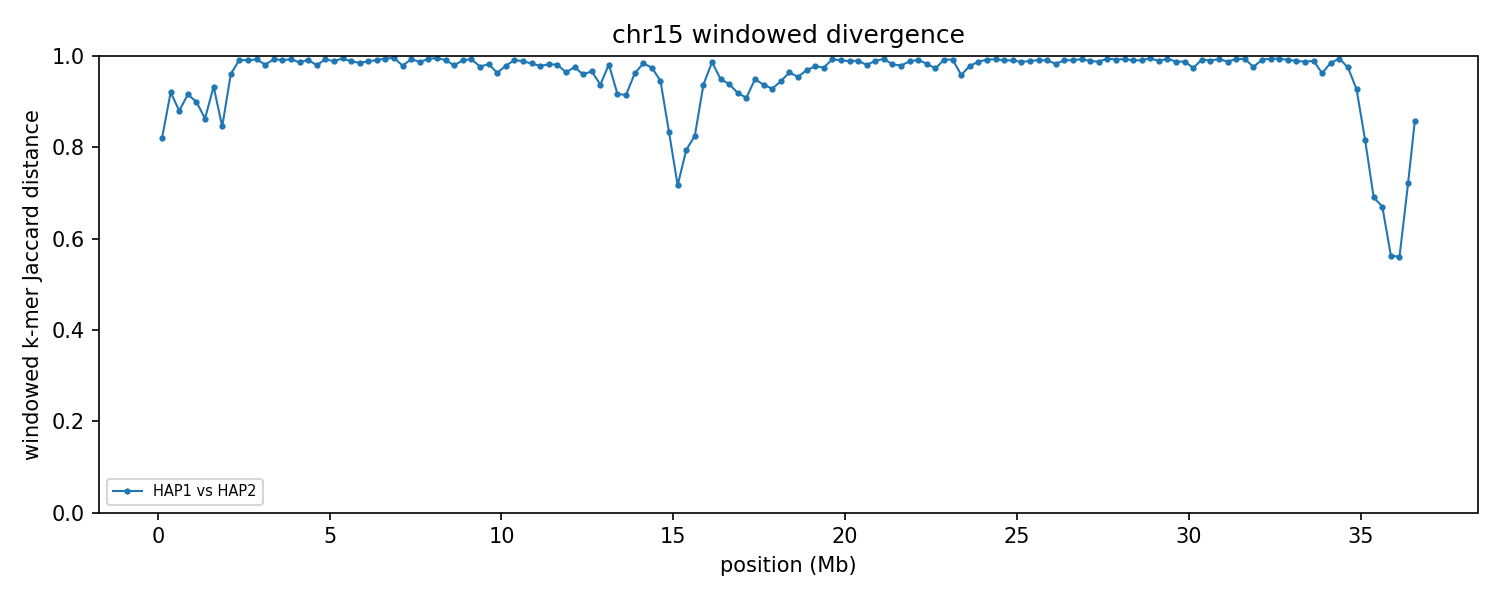

Data behind this chart, as committed beside it:
group	win_start	win_end	unit_a	unit_b	hap_a	hap_b	chrom_a	chrom_b	kmers_a	kmers_b	shared	union	jaccard_distance
chr15	1	250000	HAP1_chr15	HAP2_chr15	HAP1	HAP2	15	15	80227	142151	33860	188518	0.8204
chr15	250001	500000	HAP1_chr15	HAP2_chr15	HAP1	HAP2	15	15	158030	218111	27774	348367	0.9203
chr15	500001	750000	HAP1_chr15	HAP2_chr15	HAP1	HAP2	15	15	233328	236331	50240	419419	0.8802
chr15	750001	1000000	HAP1_chr15	HAP2_chr15	HAP1	HAP2	15	15	235609	233423	36426	432606	0.9158
chr15	1000001	1250000	HAP1_chr15	HAP2_chr15	HAP1	HAP2	15	15	234735	233947	42788	425894	0.8995
chr15	1250001	1500000	HAP1_chr15	HAP2_chr15	HAP1	HAP2	15	15	235258	221816	55132	401942	0.8628
chr15	1500001	1750000	HAP1_chr15	HAP2_chr15	HAP1	HAP2	15	15	209318	235439	27937	416820	0.933
chr15	1750001	2000000	HAP1_chr15	HAP2_chr15	HAP1	HAP2	15	15	238369	230731	62741	406359	0.8456
chr15	2000001	2250000	HAP1_chr15	HAP2_chr15	HAP1	HAP2	15	15	221830	222193	16882	427141	0.9605
chr15	2250001	2500000	HAP1_chr15	HAP2_chr15	HAP1	HAP2	15	15	219167	231580	3760	446987	0.9916
chr15	2500001	2750000	HAP1_chr15	HAP2_chr15	HAP1	HAP2	15	15	226401	230574	4324	452651	0.9904
chr15	2750001	3000000	HAP1_chr15	HAP2_chr15	HAP1	HAP2	15	15	230658	238925	3405	466178	0.9927
chr15	3000001	3250000	HAP1_chr15	HAP2_chr15	HAP1	HAP2	15	15	238479	221590	8564	451505	0.981
chr15	3250001	3500000	HAP1_chr15	HAP2_chr15	HAP1	HAP2	15	15	235319	234619	3278	466660	0.993
chr15	3500001	3750000	HAP1_chr15	HAP2_chr15	HAP1	HAP2	15	15	225217	231626	4103	452740	0.9909
chr15	3750001	4000000	HAP1_chr15	HAP2_chr15	HAP1	HAP2	15	15	224097	228316	3249	449164	0.9928
chr15	4000001	4250000	HAP1_chr15	HAP2_chr15	HAP1	HAP2	15	15	229866	222363	6247	445982	0.986
chr15	4250001	4500000	HAP1_chr15	HAP2_chr15	HAP1	HAP2	15	15	235146	220263	3815	451594	0.9916
chr15	4500001	4750000	HAP1_chr15	HAP2_chr15	HAP1	HAP2	15	15	227688	213823	8754	432757	0.9798
chr15	4750001	5000000	HAP1_chr15	HAP2_chr15	HAP1	HAP2	15	15	235373	226679	3302	458750	0.9928
chr15	5000001	5250000	HAP1_chr15	HAP2_chr15	HAP1	HAP2	15	15	211058	234282	5142	440198	0.9883
chr15	5250001	5500000	HAP1_chr15	HAP2_chr15	HAP1	HAP2	15	15	228431	202956	2159	429228	0.995
chr15	5500001	5750000	HAP1_chr15	HAP2_chr15	HAP1	HAP2	15	15	235450	218006	5315	448141	0.9881
chr15	5750001	6000000	HAP1_chr15	HAP2_chr15	HAP1	HAP2	15	15	225717	235715	6772	454660	0.9851
chr15	6000001	6250000	HAP1_chr15	HAP2_chr15	HAP1	HAP2	15	15	225093	239481	5303	459271	0.9885
chr15	6250001	6500000	HAP1_chr15	HAP2_chr15	HAP1	HAP2	15	15	229668	233947	4148	459467	0.991
chr15	6500001	6750000	HAP1_chr15	HAP2_chr15	HAP1	HAP2	15	15	239102	229827	2592	466337	0.9944
chr15	6750001	7000000	HAP1_chr15	HAP2_chr15	HAP1	HAP2	15	15	215474	240962	2019	454417	0.9956
chr15	7000001	7250000	HAP1_chr15	HAP2_chr15	HAP1	HAP2	15	15	186060	217780	8413	395427	0.9787
chr15	7250001	7500000	HAP1_chr15	HAP2_chr15	HAP1	HAP2	15	15	231553	233446	3168	461831	0.9931
chr15	7500001	7750000	HAP1_chr15	HAP2_chr15	HAP1	HAP2	15	15	242357	237378	6229	473506	0.9868
chr15	7750001	8000000	HAP1_chr15	HAP2_chr15	HAP1	HAP2	15	15	164568	237821	2463	399926	0.9938
chr15	8000001	8250000	HAP1_chr15	HAP2_chr15	HAP1	HAP2	15	15	173820	242505	1879	414446	0.9955
chr15	8250001	8500000	HAP1_chr15	HAP2_chr15	HAP1	HAP2	15	15	231787	239191	4232	466746	0.9909
chr15	8500001	8750000	HAP1_chr15	HAP2_chr15	HAP1	HAP2	15	15	236214	234242	9555	460901	0.9793
chr15	8750001	9000000	HAP1_chr15	HAP2_chr15	HAP1	HAP2	15	15	237135	238375	4246	471264	0.991
chr15	9000001	9250000	HAP1_chr15	HAP2_chr15	HAP1	HAP2	15	15	240906	238389	3437	475858	0.9928
chr15	9250001	9500000	HAP1_chr15	HAP2_chr15	HAP1	HAP2	15	15	238807	220663	10421	449049	0.9768
chr15	9500001	9750000	HAP1_chr15	HAP2_chr15	HAP1	HAP2	15	15	223809	234269	8005	450073	0.9822
chr15	9750001	10000000	HAP1_chr15	HAP2_chr15	HAP1	HAP2	15	15	218469	236690	16099	439060	0.9633
chr15	10000001	10250000	HAP1_chr15	HAP2_chr15	HAP1	HAP2	15	15	231360	190732	8918	413174	0.9784
chr15	10250001	10500000	HAP1_chr15	HAP2_chr15	HAP1	HAP2	15	15	233860	224454	4021	454293	0.9911
chr15	10500001	10750000	HAP1_chr15	HAP2_chr15	HAP1	HAP2	15	15	238530	232057	5368	465219	0.9885
chr15	10750001	11000000	HAP1_chr15	HAP2_chr15	HAP1	HAP2	15	15	235668	236725	7623	464770	0.9836
chr15	11000001	11250000	HAP1_chr15	HAP2_chr15	HAP1	HAP2	15	15	239004	240750	10233	469521	0.9782
chr15	11250001	11500000	HAP1_chr15	HAP2_chr15	HAP1	HAP2	15	15	225416	226117	8153	443380	0.9816
chr15	11500001	11750000	HAP1_chr15	HAP2_chr15	HAP1	HAP2	15	15	214195	225672	8066	431801	0.9813
chr15	11750001	12000000	HAP1_chr15	HAP2_chr15	HAP1	HAP2	15	15	235745	157724	13617	379852	0.9642
chr15	12000001	12250000	HAP1_chr15	HAP2_chr15	HAP1	HAP2	15	15	231458	214322	10635	435145	0.9756
chr15	12250001	12500000	HAP1_chr15	HAP2_chr15	HAP1	HAP2	15	15	190681	208539	15531	383689	0.9595
chr15	12500001	12750000	HAP1_chr15	HAP2_chr15	HAP1	HAP2	15	15	231953	174539	13141	393351	0.9666
chr15	12750001	13000000	HAP1_chr15	HAP2_chr15	HAP1	HAP2	15	15	215891	169996	22798	363089	0.9372
chr15	13000001	13250000	HAP1_chr15	HAP2_chr15	HAP1	HAP2	15	15	223276	165716	7153	381839	0.9813
chr15	13250001	13500000	HAP1_chr15	HAP2_chr15	HAP1	HAP2	15	15	209761	118598	25295	303064	0.9165
chr15	13500001	13750000	HAP1_chr15	HAP2_chr15	HAP1	HAP2	15	15	205929	134906	26699	314136	0.915
chr15	13750001	14000000	HAP1_chr15	HAP2_chr15	HAP1	HAP2	15	15	225487	114929	12539	327877	0.9618
chr15	14000001	14250000	HAP1_chr15	HAP2_chr15	HAP1	HAP2	15	15	192308	94102	4558	281852	0.9838
chr15	14250001	14500000	HAP1_chr15	HAP2_chr15	HAP1	HAP2	15	15	196112	88327	7090	277349	0.9744
chr15	14500001	14750000	HAP1_chr15	HAP2_chr15	HAP1	HAP2	15	15	204901	97639	15624	286916	0.9455
chr15	14750001	15000000	HAP1_chr15	HAP2_chr15	HAP1	HAP2	15	15	131790	85119	31085	185824	0.8327
... 87 more rows
